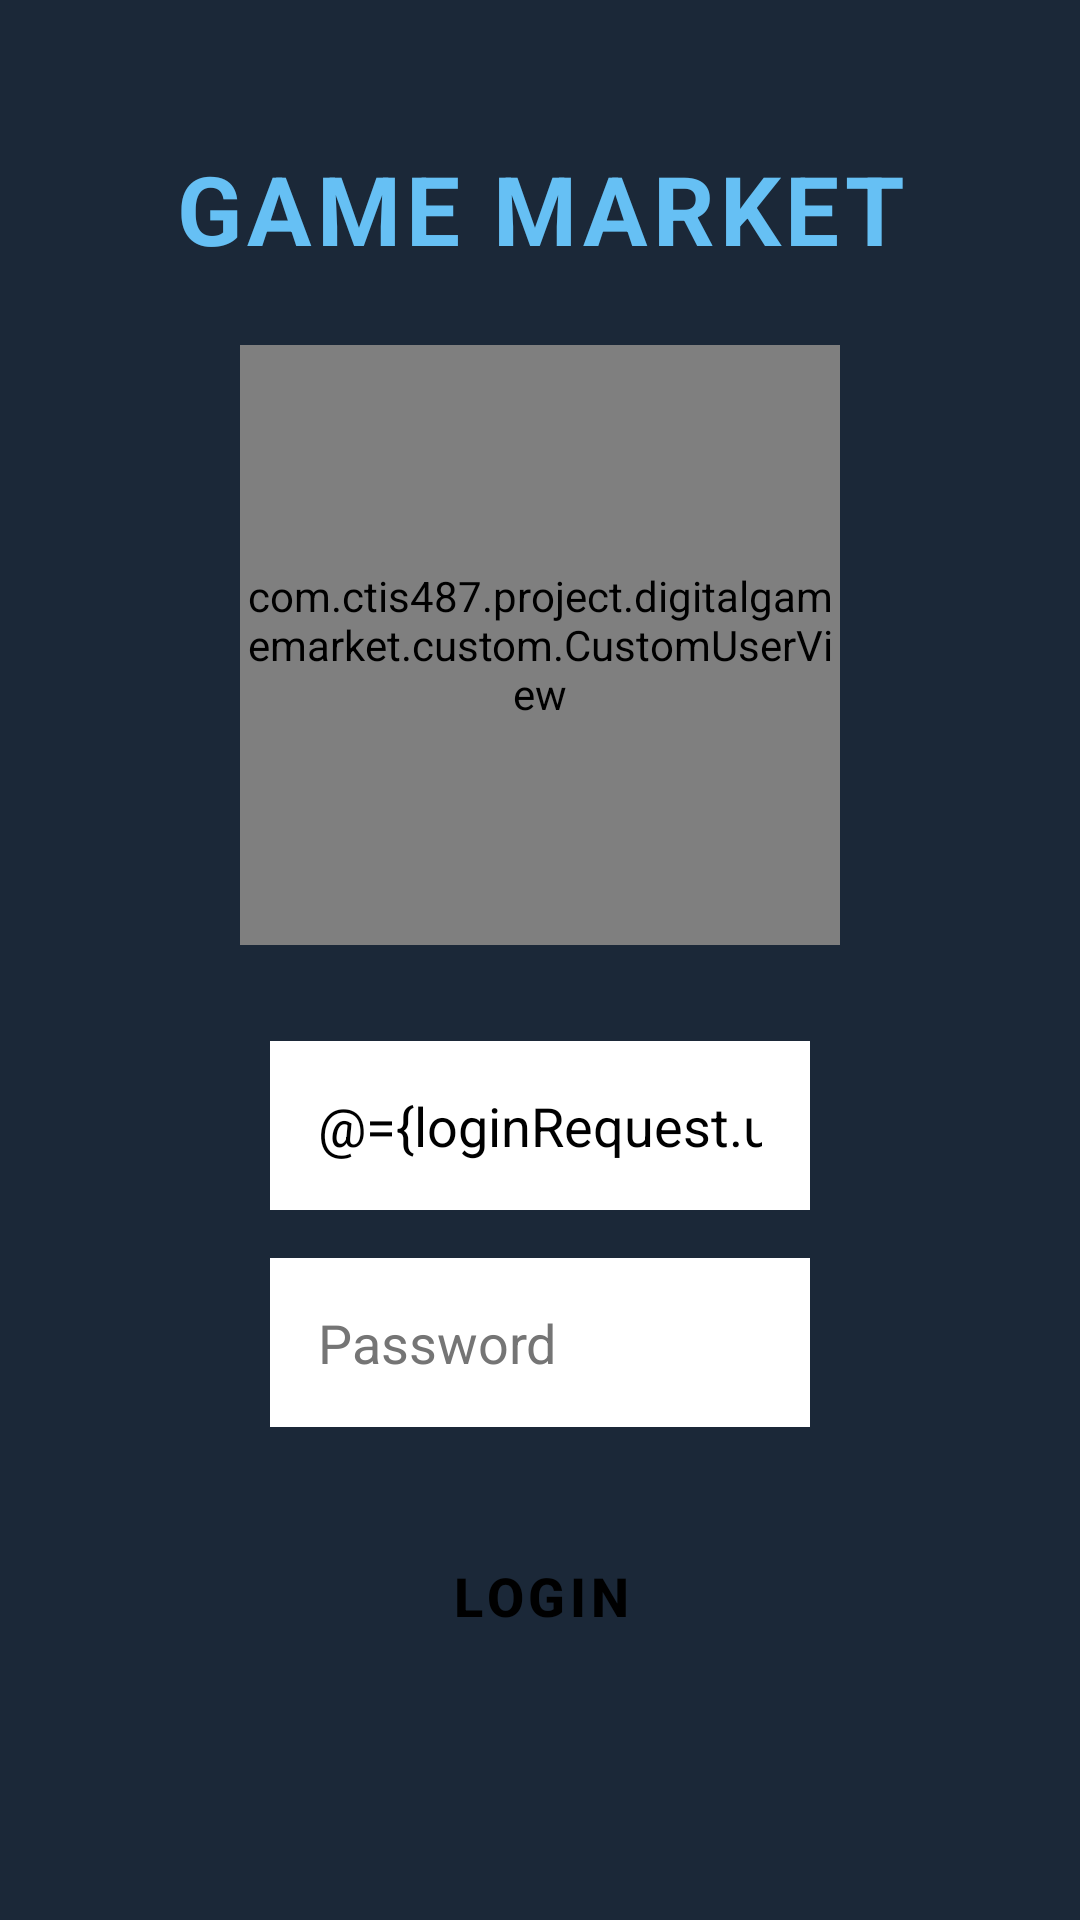

Layout XML and referenced resources for this Android screen:
<!-- AndroidManifest.xml: application theme Theme.DigitalGameMarket -->
<!-- res/layout/activity_login.xml -->
<?xml version="1.0" encoding="utf-8"?>
<layout xmlns:android="http://schemas.android.com/apk/res/android"
    xmlns:app="http://schemas.android.com/apk/res-auto"
    xmlns:tools="http://schemas.android.com/tools">

    <data>
        <variable
            name="loginRequest"
            type="com.ctis487.project.digitalgamemarket.model.LoginRequest" />
    </data>

    <androidx.constraintlayout.widget.ConstraintLayout
        android:id="@+id/main"
        android:layout_width="match_parent"
        android:layout_height="match_parent"
        android:background="@color/steam_bg_main"
        tools:context=".LoginActivity">

        <TextView
            android:id="@+id/txtTitle"
            android:layout_width="wrap_content"
            android:layout_height="wrap_content"
            android:layout_marginTop="48dp"
            android:text="@string/txtTitle"
            android:textAlignment="center"
            android:textColor="@color/steam_accent_blue"
            android:textSize="32sp"
            android:textStyle="bold"
            android:letterSpacing="0.05"
            app:layout_constraintEnd_toEndOf="parent"
            app:layout_constraintStart_toStartOf="parent"
            app:layout_constraintTop_toTopOf="parent" />

        <com.ctis487.project.digitalgamemarket.custom.CustomUserView
            android:id="@+id/profileView"
            android:layout_width="200dp"
            android:layout_height="200dp"
            android:layout_marginTop="24dp"
            app:layout_constraintEnd_toEndOf="parent"
            app:layout_constraintStart_toStartOf="parent"
            app:layout_constraintTop_toBottomOf="@+id/txtTitle"
            app:name="@{loginRequest.username}" />

        <EditText
            android:id="@+id/editUsername"
            android:layout_width="0dp"
            android:layout_height="wrap_content"
            android:layout_marginTop="32dp"
            android:background="@android:color/white"
            android:hint="@string/editUsername"
            android:inputType="text"
            android:minHeight="56dp"
            android:padding="16dp"
            android:text="@={loginRequest.username}"
            android:textColor="@color/black"
            android:textColorHint="#757575"
            app:layout_constraintEnd_toEndOf="parent"
            app:layout_constraintStart_toStartOf="parent"
            app:layout_constraintTop_toBottomOf="@+id/profileView"
            app:layout_constraintWidth_percent="0.5" />

        <EditText
            android:id="@+id/editPassword"
            android:layout_width="0dp"
            android:layout_height="wrap_content"
            android:layout_marginTop="16dp"
            android:background="@android:color/white"
            android:hint="Password"
            android:inputType="textPassword"
            android:minHeight="56dp"
            android:padding="16dp"
            android:textColor="@color/black"
            android:textColorHint="#757575"
            app:layout_constraintEnd_toEndOf="parent"
            app:layout_constraintStart_toStartOf="parent"
            app:layout_constraintTop_toBottomOf="@+id/editUsername"
            app:layout_constraintWidth_percent="0.5" />

        <Button
            android:id="@+id/btnLogin"
            style="@style/SteamButton"
            android:layout_width="404dp"
            android:layout_height="66dp"
            android:layout_marginTop="32dp"
            android:backgroundTint="@color/steam_accent_blue"
            android:gravity="center"
            android:text="@string/btnLogin"
            android:textColor="@color/black"
            android:textSize="18sp"
            android:textStyle="bold"
            app:layout_constraintEnd_toEndOf="parent"
            app:layout_constraintStart_toStartOf="parent"
            app:layout_constraintTop_toBottomOf="@+id/editPassword"
            app:layout_constraintWidth_percent="0.5" />

    </androidx.constraintlayout.widget.ConstraintLayout>
</layout>
<!-- resources referenced by this layout -->
<resources>
  <color name="black">#000000</color>
  <color name="steam_accent_blue">#66c0f4</color>
  <color name="steam_bg_main">#1b2838</color>
  <string name="btnLogin">LOGIN\n</string>
  <string name="editUsername">Username:\n</string>
  <string name="txtTitle">GAME MARKET</string>
  <style name="SteamButton" parent="Widget.MaterialComponents.Button">
          <item name="cornerRadius">2dp</item> <item name="android:paddingVertical">12dp</item>
          <item name="android:fontFamily">sans-serif-medium</item>
      </style>
  <style name="Theme.DigitalGameMarket" parent="Theme.MaterialComponents.DayNight.NoActionBar">
  
          <item name="colorPrimary">@color/brand_indigo</item>     <item name="colorPrimaryVariant">@color/brand_indigo_dark</item>
          <item name="colorOnPrimary">@color/steam_accent_blue</item> <item name="colorSecondary">@color/steam_accent_blue</item>
          <item name="colorSecondaryVariant">@color/brand_green</item>
          <item name="colorOnSecondary">@color/black</item>
  
          <item name="android:windowBackground">@color/steam_bg_main</item>
          <item name="android:colorBackground">@color/steam_bg_main</item>
  
          <item name="colorSurface">@color/steam_card_surface</item>
          <item name="colorOnSurface">@color/black</item>
  
          <item name="android:statusBarColor">@color/brand_indigo</item>
          <item name="android:windowLightStatusBar">false</item> <item name="buttonStyle">@style/SteamButton</item>
          <item name="bottomNavigationStyle">@style/SteamBottomNav</item>
      </style>
  <color name="brand_indigo">#171a21</color>
  <color name="brand_indigo_dark">#000000</color>
  <color name="brand_green">#a4d007</color>
  <color name="steam_card_surface">#E8E9EB</color>
  <style name="SteamBottomNav" parent="Widget.MaterialComponents.BottomNavigationView">
          <item name="backgroundColor">@color/brand_indigo</item> <item name="itemIconTint">@color/bottom_nav_colors</item>
          <item name="itemTextColor">@color/bottom_nav_colors</item>
          <item name="elevation">8dp</item>
      </style>
</resources>
